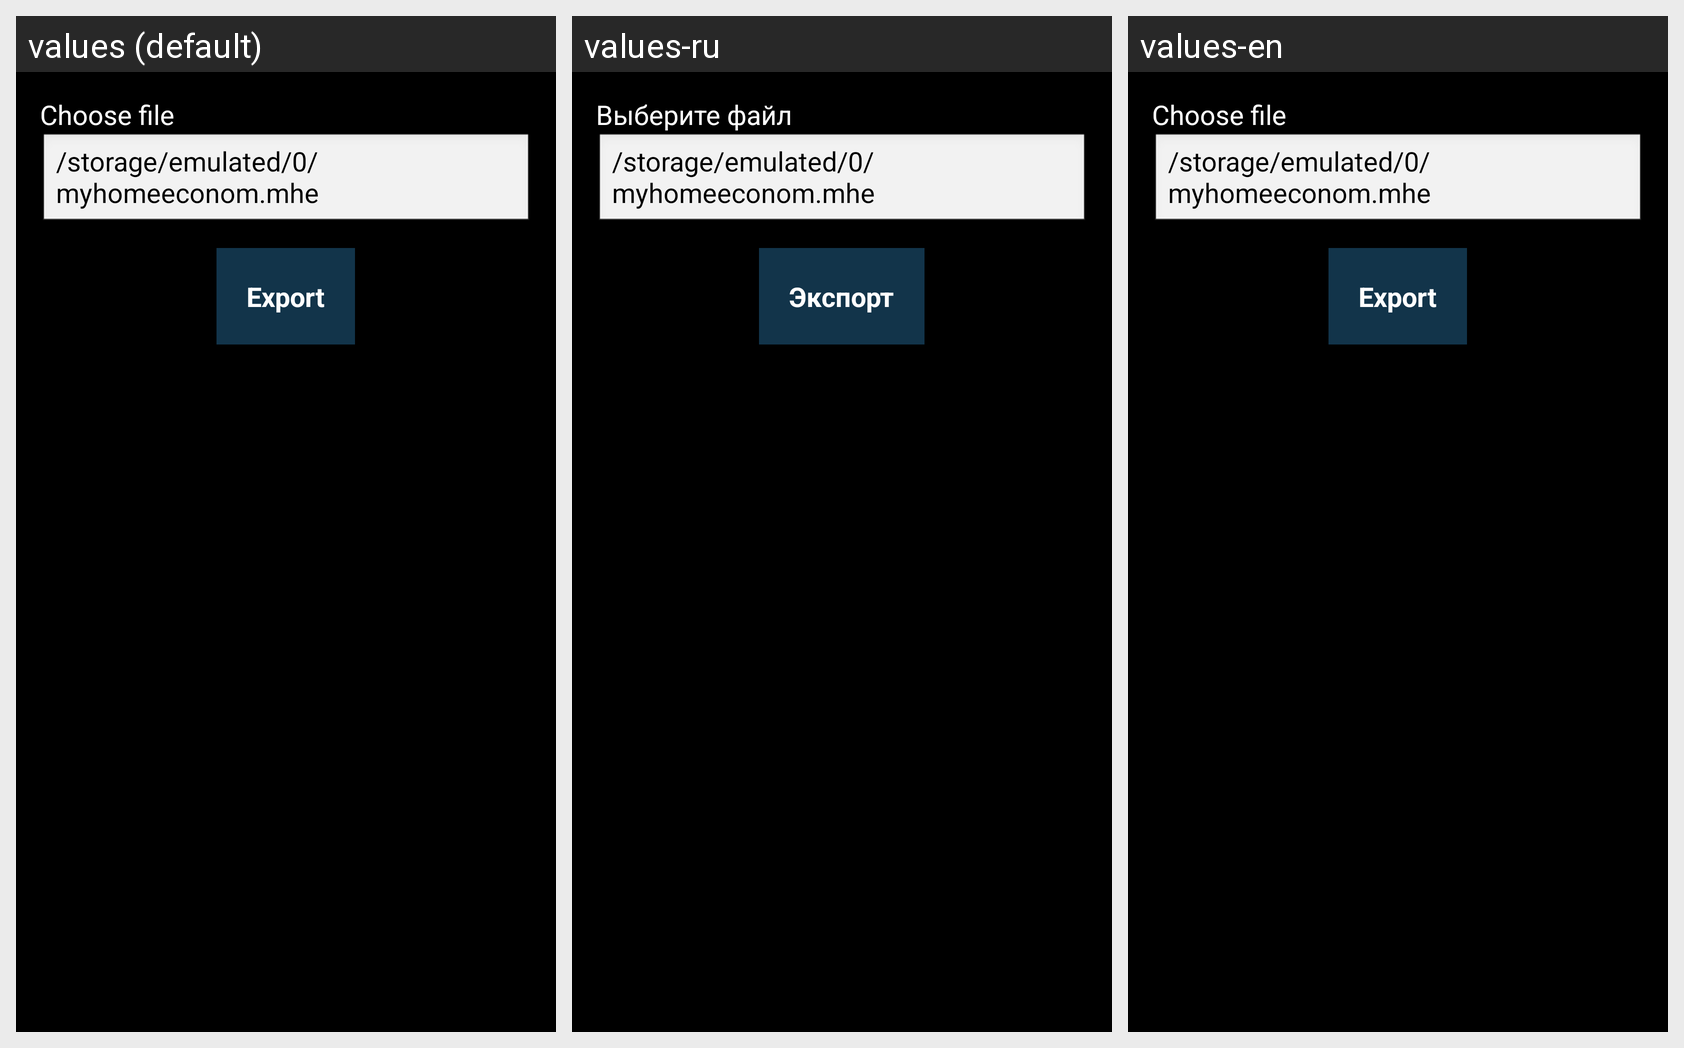

The same Android screen rendered under several of its app's locales, left to right. List the strings drawn on it with the default value and each locale's translation.
Android screen res/layout/activity_save_file.xml rendered under 3 locales, left to right: values (default), values-ru, values-en. Device: Nexus 5 (rendered at 1080×1920; each locale shown at half size, 540×960, under a caption strip naming it); theme android:Theme.NoTitleBar.Fullscreen.
Strings drawn on this screen, with the default value and each locale's value (text and hints the layout hard-codes, and strings that could not be matched under every locale, appear in the picture but are not listed):

choose_file
  values: Choose file
  values-ru: Выберите файл
  values-en: Choose file

export_string
  values: Export
  values-ru: Экспорт
  values-en: Export
